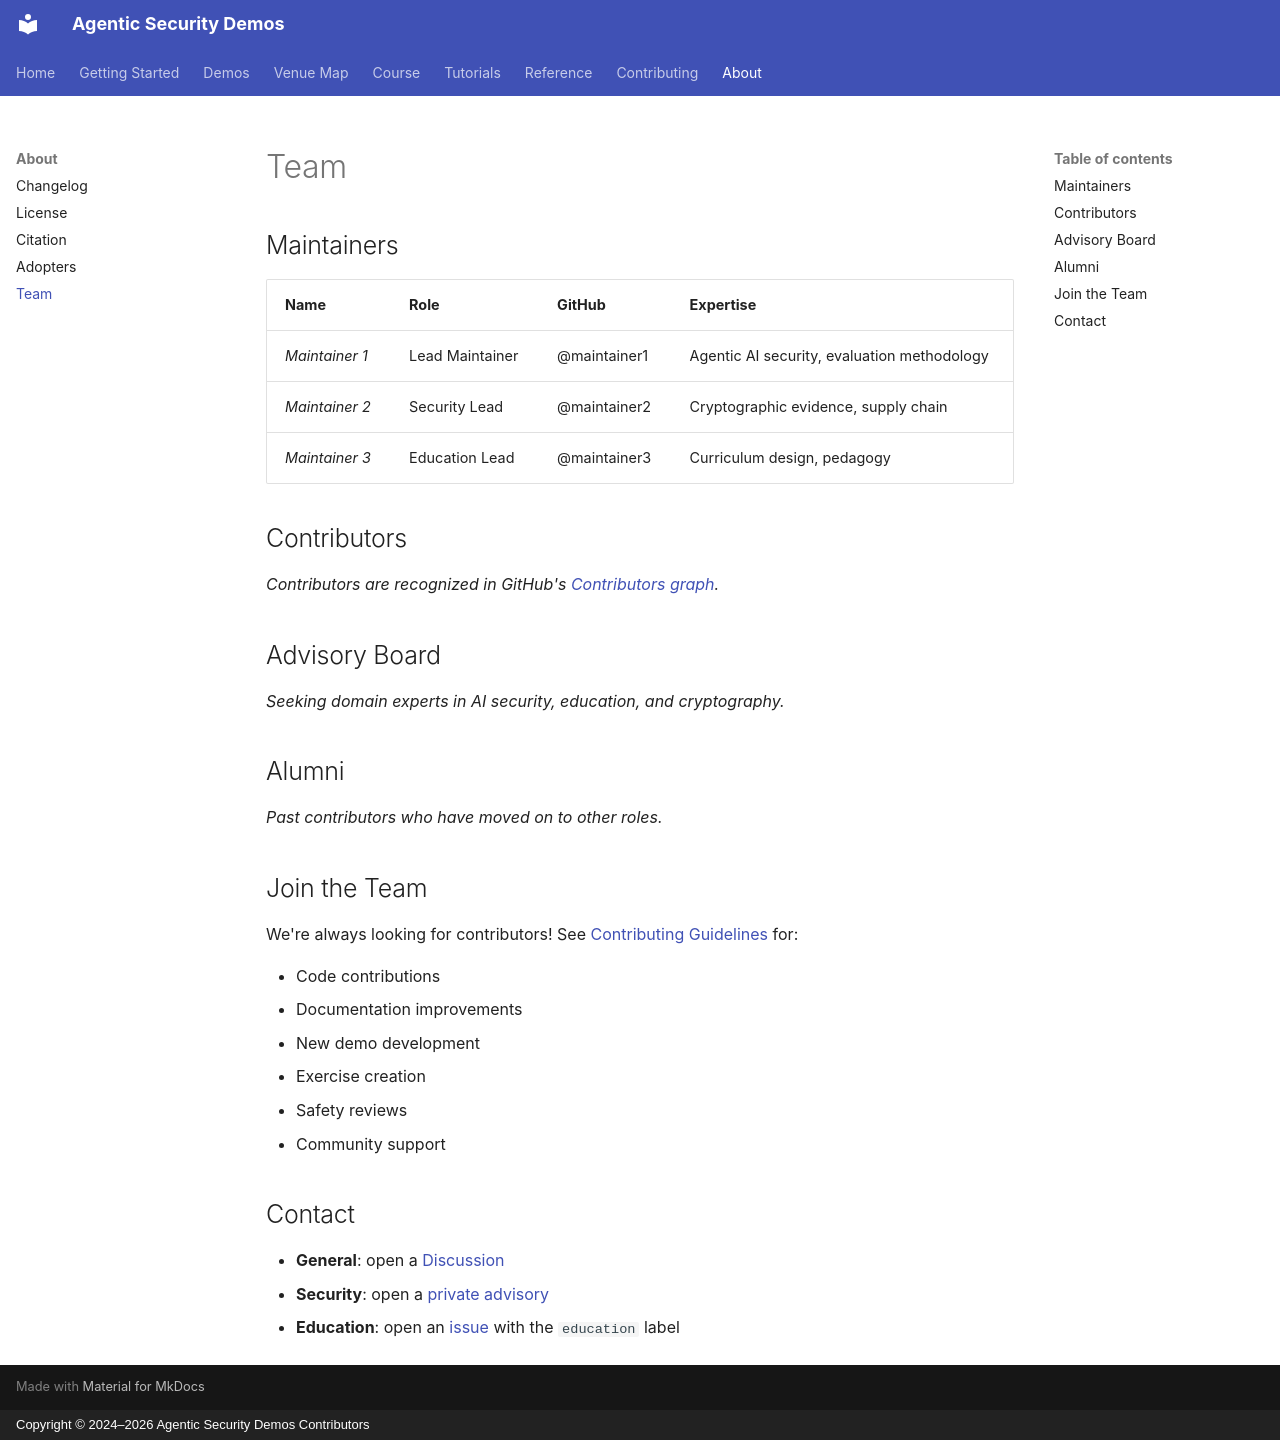

repository: jedi-master-council/agentic-security-demos · page: about/team/index.html · generator: mkdocs · copyright: Copyright © 2024–2026 Agentic Security Demos Contributors

# Team

## Maintainers

| Name | Role | GitHub | Expertise |
|------|------|--------|-----------|
| *Maintainer 1* | Lead Maintainer | @maintainer1 | Agentic AI security, evaluation methodology |
| *Maintainer 2* | Security Lead | @maintainer2 | Cryptographic evidence, supply chain |
| *Maintainer 3* | Education Lead | @maintainer3 | Curriculum design, pedagogy |

## Contributors

*Contributors are recognized in GitHub's [Contributors graph](https://github.com/jedi-master-council/agentic-security-demos/graphs/contributors).*

## Advisory Board

*Seeking domain experts in AI security, education, and cryptography.*

## Alumni

*Past contributors who have moved on to other roles.*

## Join the Team

We're always looking for contributors! See [Contributing Guidelines](../contributing/guidelines.md) for:

- Code contributions
- Documentation improvements
- New demo development
- Exercise creation
- Safety reviews
- Community support

## Contact

- **General**: open a [Discussion](https://github.com/jedi-master-council/agentic-security-demos/discussions)
- **Security**: open a [private advisory](https://github.com/jedi-master-council/agentic-security-demos/security/advisories/new)
- **Education**: open an [issue](https://github.com/jedi-master-council/agentic-security-demos/issues/new) with the `education` label
